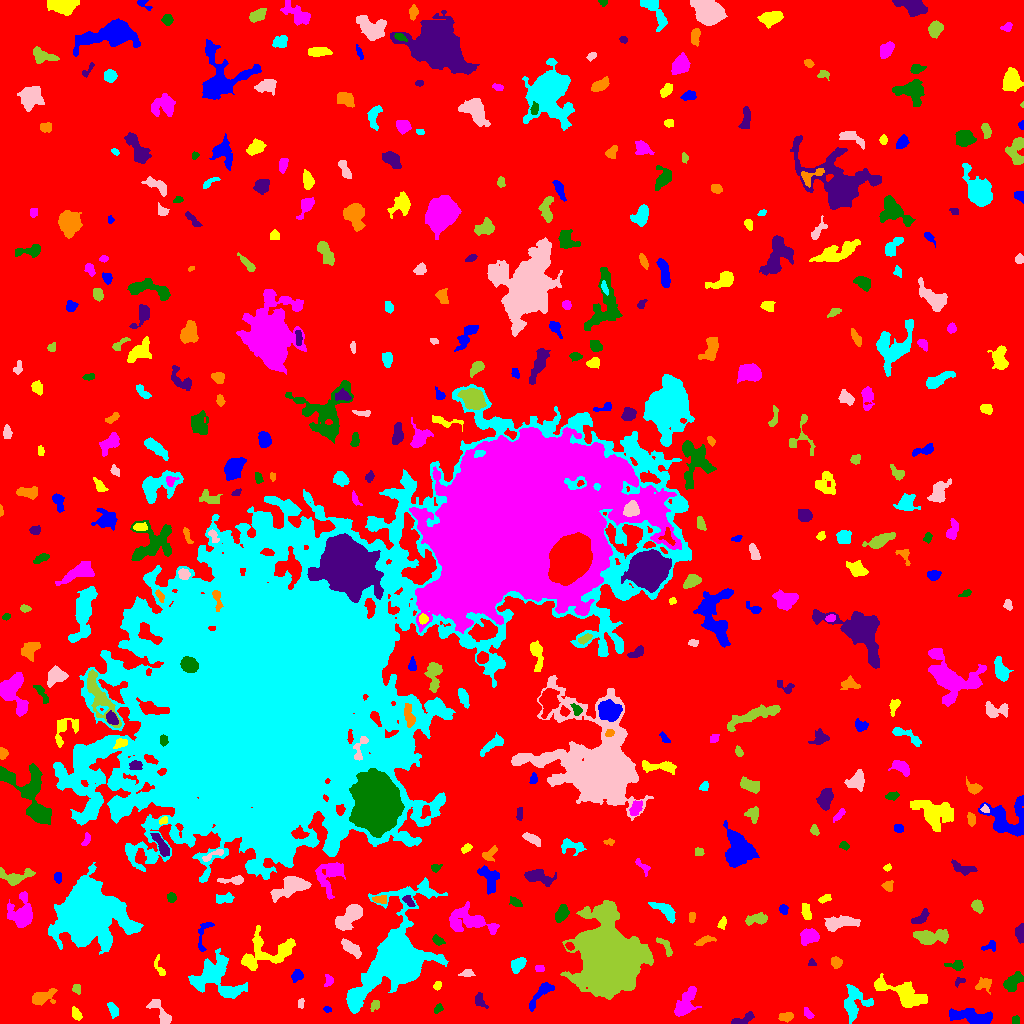

The data file committed next to this chart (first rows):
ID, X, Y, A, B, theta, total_flux, mu_max, mu_median, mu_mean, R_fwhm, R_e, R10, R90, x_start, x_end, y_start, y_end, area, greylevel
0, 516.6, 511.6, 306.6, 297.6, -1.065, 1685384, 13.0, 2.0, 2.137, 59.17, 236.1, 90.1, 379.7, 0, 1023, 0, 1023, 788549, 2.137
1, 969.9, 6.634, 12.35, 3.071, -0.1178, 1154, 6.0, 2.0, 2.379, 7.818, 6.383, 2.523, 10.25, 949, 992, 0, 15, 485, 7.379
2, 76.22, 9.257, 3.427, 1.991, -1.077, 323.0, 6.0, 3.0, 2.936, 4.618, 3.338, 1.382, 5.14, 72, 82, 3, 17, 110, 7.936
3, 807.7, 10.05, 2.883, 1.663, -0.935, 148.0, 4.0, 2.0, 1.762, 3.827, 2.706, 0.9772, 4.26, 804, 814, 5, 16, 84, 6.762
4, 1015, 2.888, 2.284, 1.634, 1.228, 89.0, 4.0, 1.0, 1.391, 3.09, 2.394, 0.7979, 3.7, 1012, 1019, 0, 8, 64, 6.391
5, 741, 3.118, 6.537, 1.847, 0.3853, 314.0, 8.0, 1.0, 1.95, 2.821, 3.241, 1.128, 5.836, 731, 754, 0, 12, 161, 6.95
6, 786.1, 6.549, 3.257, 2.016, 0.1781, 264.0, 6.0, 2.0, 2.146, 3.656, 3.192, 1.128, 5.202, 778, 793, 1, 11, 123, 7.146
7, 113, 13.75, 4.089, 1.959, -1.079, 246.0, 4.0, 2.0, 1.907, 5.015, 3.523, 1.382, 5.382, 107, 118, 5, 21, 129, 6.907
8, 160.3, 11.39, 8.526, 2.942, -0.9631, 864.0, 9.0, 3.0, 3.388, 4.297, 5.14, 1.871, 7.939, 146, 171, 0, 24, 255, 7.388
9, 375.4, 18.4, 2.894, 2.006, 1.071, 192.0, 4.0, 2.0, 2.207, 4.406, 2.932, 1.128, 4.549, 370, 379, 12, 23, 87, 9.207
10, 825.7, 6.006, 4.085, 2.282, 0.7215, 162.0, 3.0, 1.0, 1.157, 3.523, 3.432, 1.262, 5.642, 820, 833, 0, 15, 140, 6.157
11, 327.2, 14.09, 1.879, 1.359, -0.04747, 86.0, 5.0, 2.0, 1.83, 1.871, 1.871, 0.5642, 3.29, 323, 331, 11, 17, 47, 6.83
12, 898.9, 32.07, 15.53, 4.476, -0.38, 1538, 8.0, 2.0, 2.188, 5.754, 7.756, 2.646, 12.37, 874, 927, 16, 50, 703, 7.188
13, 686.1, 20.25, 8.448, 4.091, 1.108, 1186, 6.0, 3.0, 2.851, 8.667, 6.747, 2.585, 10.31, 674, 701, 7, 37, 416, 6.851
14, 438.3, 14.72, 2.014, 1.549, 0.6674, 72.0, 3.0, 1.0, 1.0, 2.523, 2.185, 0.7979, 3.523, 434, 443, 10, 20, 72, 7.0
15, 479.4, 22.82, 4.14, 2.518, -1.131, 214.0, 4.0, 1.0, 1.672, 4.222, 3.432, 1.262, 5.781, 475, 488, 15, 31, 128, 6.672
16, 41.44, 26.22, 6.31, 2.7, 0.3528, 643.0, 7.0, 2.0, 2.355, 4.514, 4.618, 1.784, 7.527, 32, 57, 18, 35, 273, 7.355
17, 854.1, 20.66, 8.543, 6.164, 1.311, 1321, 7.0, 2.0, 2.653, 6.794, 6.747, 2.585, 10.7, 844, 873, 0, 39, 498, 7.653
18, 300.7, 20.13, 2.717, 1.485, 1.407, 92.0, 3.0, 2.0, 1.533, 3.385, 2.646, 1.128, 3.785, 298, 304, 15, 25, 60, 6.533
19, 76.18, 34.75, 2.363, 1.806, -1.428, 129.0, 4.0, 2.0, 1.675, 3.742, 2.523, 0.9772, 3.949, 72, 80, 29, 39, 77, 6.675
20, 780.9, 37.34, 6.692, 2.676, -0.4704, 581.0, 6.0, 3.0, 2.69, 6.129, 4.82, 1.871, 7.269, 769, 794, 26, 44, 216, 9.69
21, 541.7, 30.75, 9.011, 2.075, 0.873, 337.0, 5.0, 1.0, 1.311, 3.478, 3.909, 1.382, 6.531, 529, 554, 12, 41, 257, 7.311
22, 437.5, 37.89, 2.263, 1.708, 1.145, 157.0, 4.0, 2.0, 2.379, 3.949, 2.585, 0.9772, 3.868, 433, 441, 33, 42, 66, 8.379
23, 328.2, 43.34, 3.203, 1.951, 1.55, 115.0, 3.0, 1.0, 1.278, 3.385, 2.985, 1.262, 4.583, 324, 333, 37, 49, 90, 6.278
24, 1013, 41.49, 5.997, 3.126, 0.8281, 1030, 10.0, 4.0, 3.977, 5.232, 5.109, 1.954, 7.878, 1003, 1023, 32, 52, 259, 7.977
25, 959.5, 41.96, 2.914, 1.715, 0.4854, 93.0, 3.0, 1.0, 1.368, 2.877, 2.523, 0.9772, 4.029, 955, 965, 36, 46, 68, 6.368
26, 984.1, 39.8, 4.137, 2.96, 0.2937, 203.0, 3.0, 1.0, 1.238, 4.297, 3.742, 1.382, 5.944, 975, 991, 29, 46, 164, 6.238
27, 214.9, 45.29, 13.48, 9.971, -0.452, 3927, 9.0, 3.0, 3.66, 9.641, 10.6, 4.107, 16.6, 188, 247, 25, 75, 1073, 7.66
28, 467, 50.44, 3.216, 1.736, 0.1523, 152.0, 3.0, 2.0, 1.634, 4.107, 2.821, 1.262, 4.334, 458, 475, 47, 54, 93, 7.634
29, 608.8, 67.33, 15.44, 13.04, -1.228, 77175, 76.0, 9.0, 15.98, 13.98, 15.92, 5.944, 29.29, 560, 653, 24, 123, 4829, 19.98
30, 760, 64.99, 15.35, 8.328, -0.3491, 4406, 14.0, 3.0, 3.858, 7.464, 9.525, 3.338, 16.54, 727, 794, 44, 91, 1142, 7.858
31, 296.8, 47.95, 3.055, 2.355, 0.5388, 178.0, 4.0, 1.0, 1.447, 3.949, 3.241, 1.128, 5.323, 291, 303, 41, 54, 123, 7.447
32, 159.4, 55.83, 6.31, 2.026, -1.243, 220.0, 4.0, 2.0, 1.93, 4.72, 3.338, 1.262, 5.293, 154, 165, 48, 69, 114, 6.93
33, 539.4, 54.66, 2.389, 1.751, -0.04764, 132.0, 3.0, 2.0, 2.062, 3.909, 2.585, 1.128, 3.868, 535, 544, 52, 58, 64, 7.062
34, 956.7, 58.06, 3.811, 2.466, -0.07689, 232.0, 5.0, 1.0, 1.771, 3.523, 3.09, 1.128, 5.262, 944, 963, 53, 63, 131, 6.771
35, 811.5, 60.74, 1.705, 1.651, -1.571, 84.0, 4.0, 1.0, 1.615, 2.764, 1.954, 0.7979, 3.338, 808, 816, 58, 65, 52, 6.615
36, 836.3, 61.04, 2.713, 2.521, -0.9464, 481.0, 8.0, 4.0, 4.147, 4.549, 3.338, 1.382, 5.232, 831, 842, 55, 67, 116, 8.147
37, 517.7, 59.01, 3.758, 2.706, 0.7991, 513.0, 6.0, 3.0, 2.758, 5.642, 4.068, 1.596, 6.257, 511, 526, 50, 66, 186, 7.758
38, 350.5, 75.52, 6.138, 2.386, -0.6667, 858.0, 8.0, 4.0, 3.813, 5.997, 4.754, 1.871, 7.442, 341, 361, 65, 85, 225, 9.813
39, 665.1, 77.23, 6.454, 2.076, -0.9218, 366.0, 5.0, 3.0, 2.596, 5.14, 4.146, 1.596, 5.997, 656, 672, 67, 86, 141, 7.596
40, 569.4, 77.22, 1.886, 1.439, -0.6185, 126.0, 5.0, 1.5, 1.969, 2.764, 2.034, 0.7979, 3.338, 565, 574, 73, 81, 64, 10.97
41, 988.9, 76.56, 4.047, 2.081, 0.22, 88.0, 3.0, 1.0, 0.8462, 1.954, 3.038, 0.9772, 4.549, 981, 995, 72, 83, 104, 6.846
42, 267.5, 70.81, 15.29, 8.689, 0.2309, 3144, 12.0, 4.0, 3.797, 6.257, 9.253, 3.385, 14.36, 241, 295, 53, 98, 828, 8.797
43, 809.8, 86.8, 4.567, 3.145, 0.3316, 668.0, 8.0, 2.0, 2.609, 4.514, 4.583, 1.693, 7.399, 800, 819, 78, 95, 256, 7.609
44, 437.7, 83.0, 3.324, 1.932, -0.5336, 288.0, 5.0, 3.0, 2.969, 4.334, 3.192, 1.262, 4.886, 432, 445, 78, 89, 97, 6.969
45, 1020, 91.35, 3.975, 2.134, 1.493, 472.0, 7.0, 3.0, 3.278, 4.549, 3.523, 1.382, 5.528, 1015, 1023, 80, 100, 144, 8.278
46, 704.4, 83.1, 4.462, 1.796, 0.3191, 163.0, 3.0, 1.0, 1.264, 3.613, 3.192, 1.262, 5.293, 694, 716, 78, 88, 129, 8.264
47, 86.95, 111.1, 11.52, 10.73, -0.3434, 86229, 174.0, 7.0, 22.63, 9.407, 11.38, 4.184, 23.63, 48, 143, 69, 161, 3810, 26.63
48, 836.7, 100.2, 8.197, 2.778, 0.1449, 803.0, 7.0, 2.0, 2.17, 5.015, 4.983, 1.954, 8.831, 824, 860, 92, 108, 370, 7.17
49, 929.4, 86.69, 8.437, 3.314, 0.03424, 1792, 11.0, 4.0, 4.36, 6.155, 6.103, 2.394, 9.805, 913, 948, 79, 94, 411, 8.36
50, 995.5, 99.35, 3.146, 1.876, -0.1684, 170.0, 4.0, 1.0, 1.478, 4.184, 3.09, 1.128, 4.82, 990, 1004, 94, 104, 115, 7.478
51, 203.5, 89.46, 10.16, 3, 1.315, 337.0, 4.0, 2.0, 1.883, 5.971, 4.37, 1.596, 6.747, 198, 214, 72, 101, 179, 6.883
52, 722.2, 100.2, 3.287, 1.772, 1.225, 264.0, 5.0, 3.0, 3.106, 4.297, 3.09, 1.262, 4.583, 717, 726, 94, 107, 85, 7.106
53, 471.5, 103.1, 12.77, 5.45, -0.2962, 1376, 7.0, 2.0, 1.988, 5.698, 7.378, 2.706, 12.19, 449, 499, 89, 122, 692, 6.988
54, 561.9, 110.3, 4.083, 2.511, 1.07, 503.0, 6.0, 3.0, 2.634, 5.781, 4.107, 1.596, 6.232, 555, 569, 101, 119, 191, 8.634
55, 920.8, 105.9, 5.184, 2.277, 0.7355, 327.0, 5.0, 2.0, 2.07, 4.549, 4.068, 1.596, 6.129, 911, 929, 100, 115, 158, 8.07
56, 691.5, 106.3, 2.975, 1.431, 1.549, 81.0, 2.0, 1.0, 1.174, 4.406, 2.523, 1.128, 4.068, 689, 695, 101, 111, 69, 6.174
57, 665.9, 111.9, 7.284, 2.74, -0.675, 471.0, 4.0, 2.0, 1.771, 6.817, 4.853, 1.871, 7.797, 648, 675, 100, 121, 266, 6.771
58, 349.3, 105.7, 8.087, 3.572, 0.801, 1545, 10.0, 3.0, 3.426, 6.77, 6.155, 2.326, 9.756, 335, 362, 93, 119, 451, 8.426
59, 756.5, 104.4, 5.145, 2.291, 0.1007, 246.0, 4.0, 1.0, 1.206, 4.853, 3.785, 1.382, 6.05, 745, 767, 98, 111, 204, 7.206
... 396 more rows
